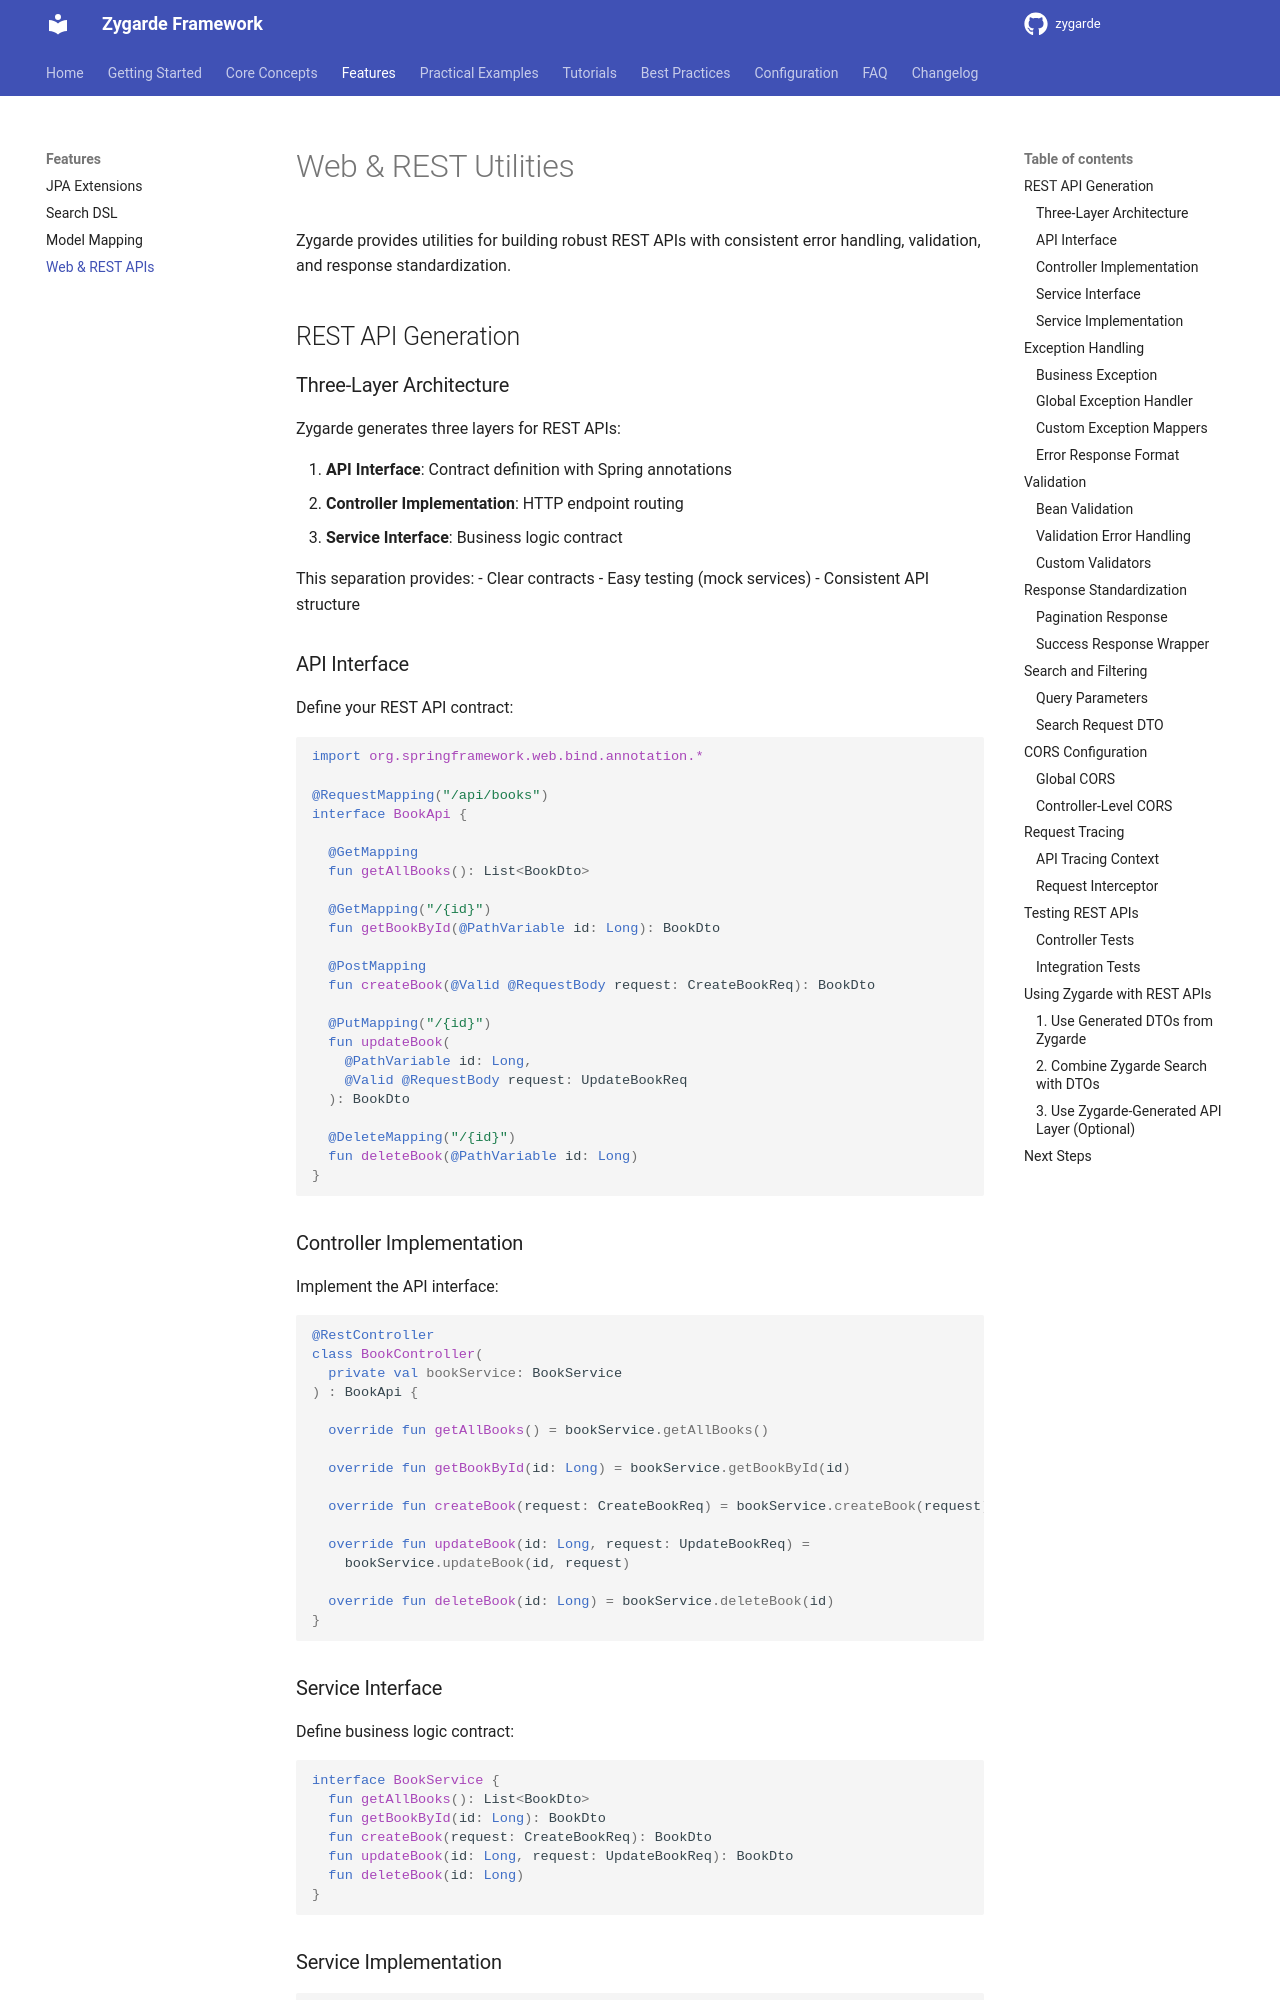

repository: zygarde-projects/zygarde · page: guide/web-rest/index.html · generator: mkdocs

# Web & REST Utilities

Zygarde provides utilities for building robust REST APIs with consistent error handling, validation, and response standardization.

## REST API Generation

### Three-Layer Architecture

Zygarde generates three layers for REST APIs:

1. **API Interface**: Contract definition with Spring annotations
2. **Controller Implementation**: HTTP endpoint routing
3. **Service Interface**: Business logic contract

This separation provides:
- Clear contracts
- Easy testing (mock services)
- Consistent API structure

### API Interface

Define your REST API contract:

```kotlin
import org.springframework.web.bind.annotation.*

@RequestMapping("/api/books")
interface BookApi {

  @GetMapping
  fun getAllBooks(): List<BookDto>

  @GetMapping("/{id}")
  fun getBookById(@PathVariable id: Long): BookDto

  @PostMapping
  fun createBook(@Valid @RequestBody request: CreateBookReq): BookDto

  @PutMapping("/{id}")
  fun updateBook(
    @PathVariable id: Long,
    @Valid @RequestBody request: UpdateBookReq
  ): BookDto

  @DeleteMapping("/{id}")
  fun deleteBook(@PathVariable id: Long)
}
```

### Controller Implementation

Implement the API interface:

```kotlin
@RestController
class BookController(
  private val bookService: BookService
) : BookApi {

  override fun getAllBooks() = bookService.getAllBooks()

  override fun getBookById(id: Long) = bookService.getBookById(id)

  override fun createBook(request: CreateBookReq) = bookService.createBook(request)

  override fun updateBook(id: Long, request: UpdateBookReq) =
    bookService.updateBook(id, request)

  override fun deleteBook(id: Long) = bookService.deleteBook(id)
}
```

### Service Interface

Define business logic contract:

```kotlin
interface BookService {
  fun getAllBooks(): List<BookDto>
  fun getBookById(id: Long): BookDto
  fun createBook(request: CreateBookReq): BookDto
  fun updateBook(id: Long, request: UpdateBookReq): BookDto
  fun deleteBook(id: Long)
}
```
